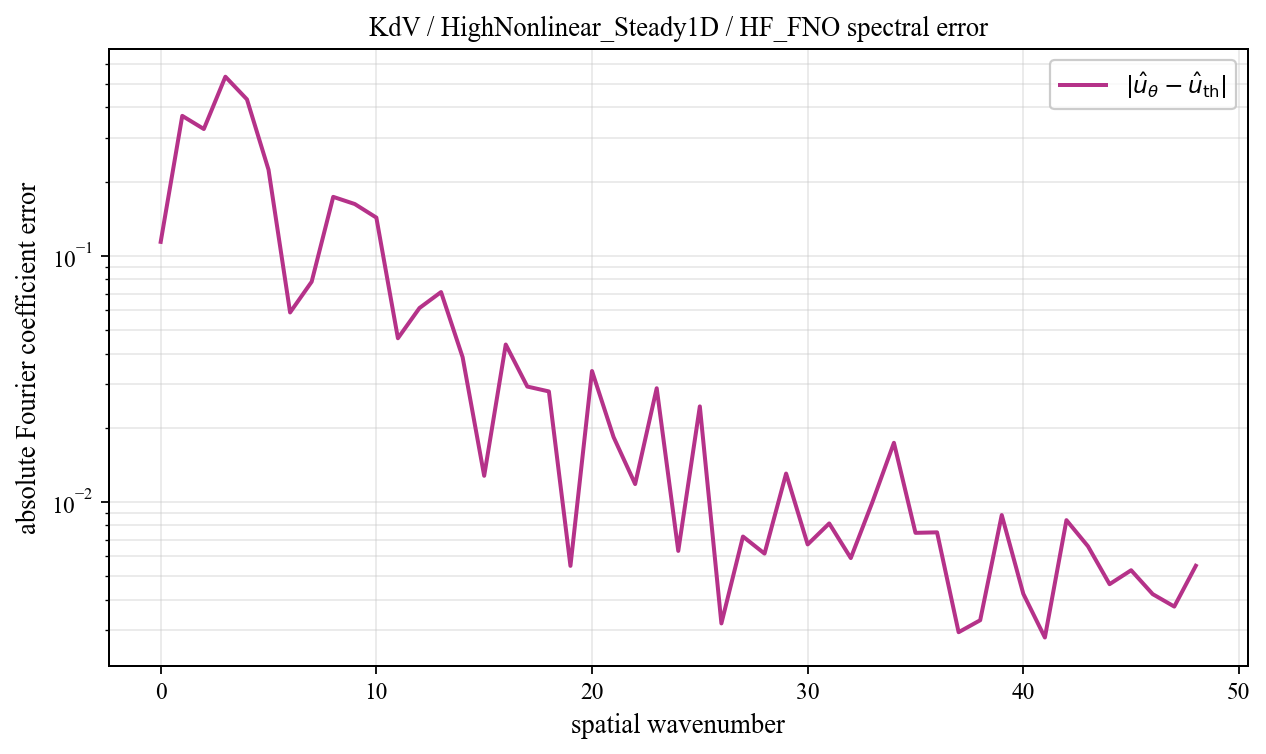

The table this chart was drawn from, first rows:
spatial_wavenumber, prediction_magnitude, theory_magnitude, absolute_coefficient_error
0, 0.1428, 0.02907, 0.1137
1, 0.3323, 0.03921, 0.3696
2, 0.2953, 0.04048, 0.3269
3, 0.4142, 0.2754, 0.5332
4, 0.3877, 0.3872, 0.4313
5, 0.3161, 0.1072, 0.2232
6, 0.1141, 0.1317, 0.05873
7, 0.1634, 0.121, 0.0783
8, 0.2053, 0.2067, 0.1732
9, 0.1057, 0.05633, 0.162
10, 0.1479, 0.03031, 0.1427
11, 0.06108, 0.01988, 0.04613
12, 0.07516, 0.01442, 0.06123
13, 0.07722, 0.01113, 0.07108
14, 0.03406, 0.008963, 0.03864
15, 0.008892, 0.007451, 0.01274
16, 0.04973, 0.006345, 0.04351
17, 0.02741, 0.005508, 0.02936
18, 0.02324, 0.004857, 0.02805
19, 0.009044, 0.00434, 0.005484
20, 0.0328, 0.003921, 0.03396
21, 0.02143, 0.003576, 0.0183
22, 0.008635, 0.003289, 0.01179
23, 0.02879, 0.003047, 0.02889
24, 0.008742, 0.002841, 0.006307
25, 0.0269, 0.002665, 0.02438
26, 0.003079, 0.002512, 0.0032
27, 0.009589, 0.00238, 0.007215
28, 0.005514, 0.002264, 0.00615
29, 0.0139, 0.002163, 0.01301
30, 0.008753, 0.002073, 0.006699
31, 0.01007, 0.001994, 0.008156
32, 0.00496, 0.001924, 0.005899
33, 0.01141, 0.001862, 0.009947
34, 0.01903, 0.001807, 0.01735
35, 0.008238, 0.001758, 0.007468
36, 0.009149, 0.001715, 0.007504
37, 0.003716, 0.001677, 0.002947
38, 0.004773, 0.001644, 0.003297
39, 0.01033, 0.001614, 0.008821
40, 0.005562, 0.001589, 0.00422
41, 0.001626, 0.001567, 0.002805
42, 0.009916, 0.001548, 0.00841
43, 0.007877, 0.001533, 0.006583
44, 0.005585, 0.00152, 0.00462
45, 0.006711, 0.001511, 0.005262
46, 0.005272, 0.001504, 0.004209
47, 0.00481, 0.0015, 0.003746
48, 0.006986, 0.001498, 0.005488
